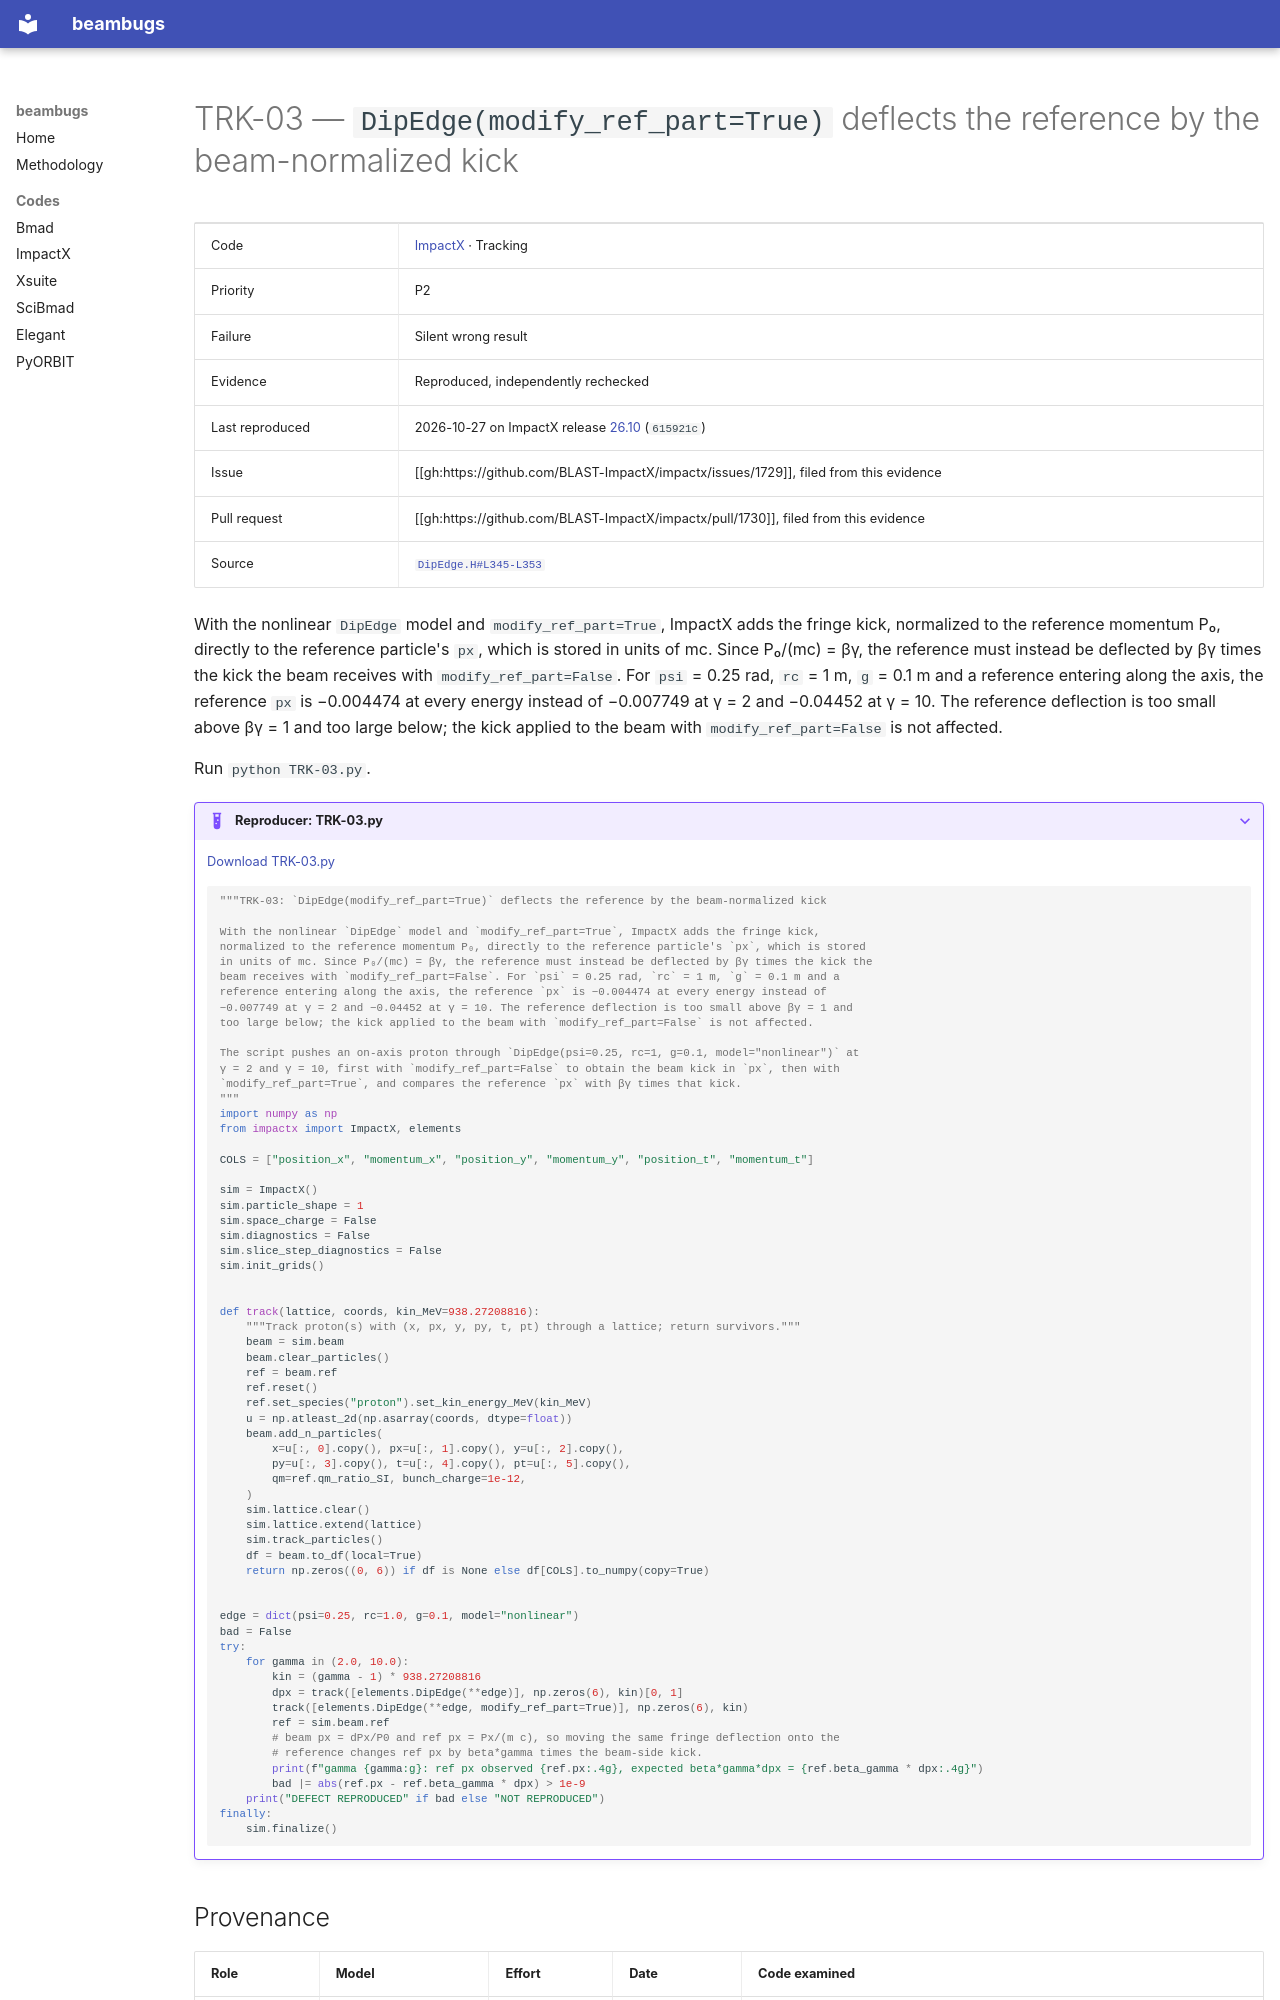

repository: nikitakuklev/beambugs · page: impactx/TRK-03/index.html · generator: mkdocs

---
title: "TRK-03: DipEdge(modify_ref_part=True) deflects the reference by the beam-normalized kick"
hide:
  - toc
---

# TRK-03 — `DipEdge(modify_ref_part=True)` deflects the reference by the beam-normalized kick

| | |
|---|---|
| Code | [ImpactX](../index.md) · Tracking |
| Priority | P2 |
| Failure | Silent wrong result |
| Evidence | Reproduced, independently rechecked |
| Last reproduced | 2026-10-27 on ImpactX release [26.10](https://github.com/BLAST-ImpactX/impactx/tree/26.10) (`615921c`) |
| Issue | [[gh:https://github.com/BLAST-ImpactX/impactx/issues/1729]], filed from this evidence |
| Pull request | [[gh:https://github.com/BLAST-ImpactX/impactx/pull/1730]], filed from this evidence |
| Source | [`DipEdge.H#L345-L353`](https://github.com/BLAST-ImpactX/impactx/blob/b701a6e9d1f9e30cefb9a3e18e82ae7e02b9d943/src/elements/DipEdge.H#L345-L353) |

With the nonlinear `DipEdge` model and `modify_ref_part=True`, ImpactX adds the fringe kick, normalized to the reference momentum P₀, directly to the reference particle's `px`, which is stored in units of mc. Since P₀/(mc) = βγ, the reference must instead be deflected by βγ times the kick the beam receives with `modify_ref_part=False`. For `psi` = 0.25 rad, `rc` = 1 m, `g` = 0.1 m and a reference entering along the axis, the reference `px` is −0.004474 at every energy instead of −0.007749 at γ = 2 and −0.04452 at γ = 10. The reference deflection is too small above βγ = 1 and too large below; the kick applied to the beam with `modify_ref_part=False` is not affected.

Run `python TRK-03.py`.

??? example "Reproducer: TRK-03.py"

    [Download TRK-03.py](TRK-03.py)

    ```python
    """TRK-03: `DipEdge(modify_ref_part=True)` deflects the reference by the beam-normalized kick

    With the nonlinear `DipEdge` model and `modify_ref_part=True`, ImpactX adds the fringe kick,
    normalized to the reference momentum P₀, directly to the reference particle's `px`, which is stored
    in units of mc. Since P₀/(mc) = βγ, the reference must instead be deflected by βγ times the kick the
    beam receives with `modify_ref_part=False`. For `psi` = 0.25 rad, `rc` = 1 m, `g` = 0.1 m and a
    reference entering along the axis, the reference `px` is −0.004474 at every energy instead of
    −0.007749 at γ = 2 and −0.04452 at γ = 10. The reference deflection is too small above βγ = 1 and
    too large below; the kick applied to the beam with `modify_ref_part=False` is not affected.

    The script pushes an on-axis proton through `DipEdge(psi=0.25, rc=1, g=0.1, model="nonlinear")` at
    γ = 2 and γ = 10, first with `modify_ref_part=False` to obtain the beam kick in `px`, then with
    `modify_ref_part=True`, and compares the reference `px` with βγ times that kick.
    """
    import numpy as np
    from impactx import ImpactX, elements

    COLS = ["position_x", "momentum_x", "position_y", "momentum_y", "position_t", "momentum_t"]

    sim = ImpactX()
    sim.particle_shape = 1
    sim.space_charge = False
    sim.diagnostics = False
    sim.slice_step_diagnostics = False
    sim.init_grids()


    def track(lattice, coords, kin_MeV=938.27208816):
        """Track proton(s) with (x, px, y, py, t, pt) through a lattice; return survivors."""
        beam = sim.beam
        beam.clear_particles()
        ref = beam.ref
        ref.reset()
        ref.set_species("proton").set_kin_energy_MeV(kin_MeV)
        u = np.atleast_2d(np.asarray(coords, dtype=float))
        beam.add_n_particles(
            x=u[:, 0].copy(), px=u[:, 1].copy(), y=u[:, 2].copy(),
            py=u[:, 3].copy(), t=u[:, 4].copy(), pt=u[:, 5].copy(),
            qm=ref.qm_ratio_SI, bunch_charge=1e-12,
        )
        sim.lattice.clear()
        sim.lattice.extend(lattice)
        sim.track_particles()
        df = beam.to_df(local=True)
        return np.zeros((0, 6)) if df is None else df[COLS].to_numpy(copy=True)


    edge = dict(psi=0.25, rc=1.0, g=0.1, model="nonlinear")
    bad = False
    try:
        for gamma in (2.0, 10.0):
            kin = (gamma - 1) * 938.27208816
            dpx = track([elements.DipEdge(**edge)], np.zeros(6), kin)[0, 1]
            track([elements.DipEdge(**edge, modify_ref_part=True)], np.zeros(6), kin)
            ref = sim.beam.ref
            # beam px = dPx/P0 and ref px = Px/(m c), so moving the same fringe deflection onto the
            # reference changes ref px by beta*gamma times the beam-side kick.
            print(f"gamma {gamma:g}: ref px observed {ref.px:.4g}, expected beta*gamma*dpx = {ref.beta_gamma * dpx:.4g}")
            bad |= abs(ref.px - ref.beta_gamma * dpx) > 1e-9
        print("DEFECT REPRODUCED" if bad else "NOT REPRODUCED")
    finally:
        sim.finalize()

    ```
